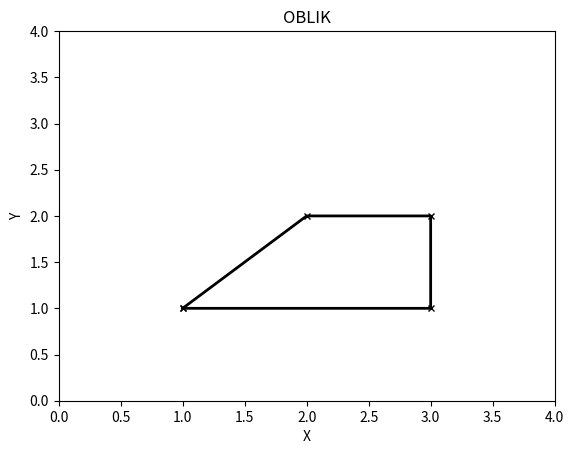

The matplotlib source for this figure:
#Pomoću funkcija numpy.array i matplotlib.pyplot pokušajte nacrtati sljedeću sliku:

import numpy as np
import matplotlib.pyplot as plt 


x = np.array([1,2,3,3,1])
y = np.array([1,2,2,1,1])

plt.plot(x,y, "k", linewidth=2, marker="x", markersize=5)
plt.axis([0,4,0,4])
plt.xlabel("X")
plt.ylabel("Y")
plt.title("OBLIK")
plt.show()